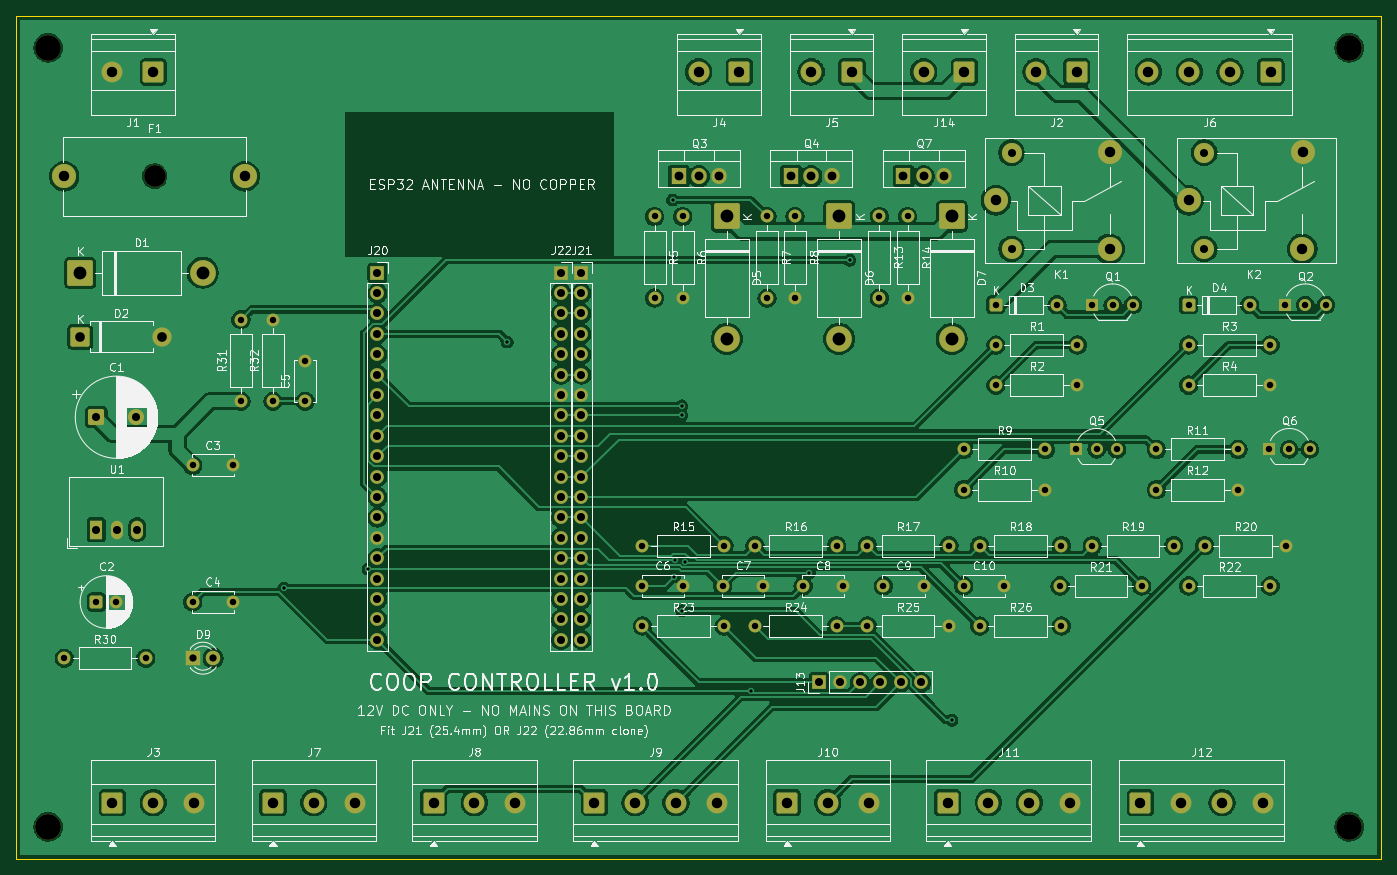
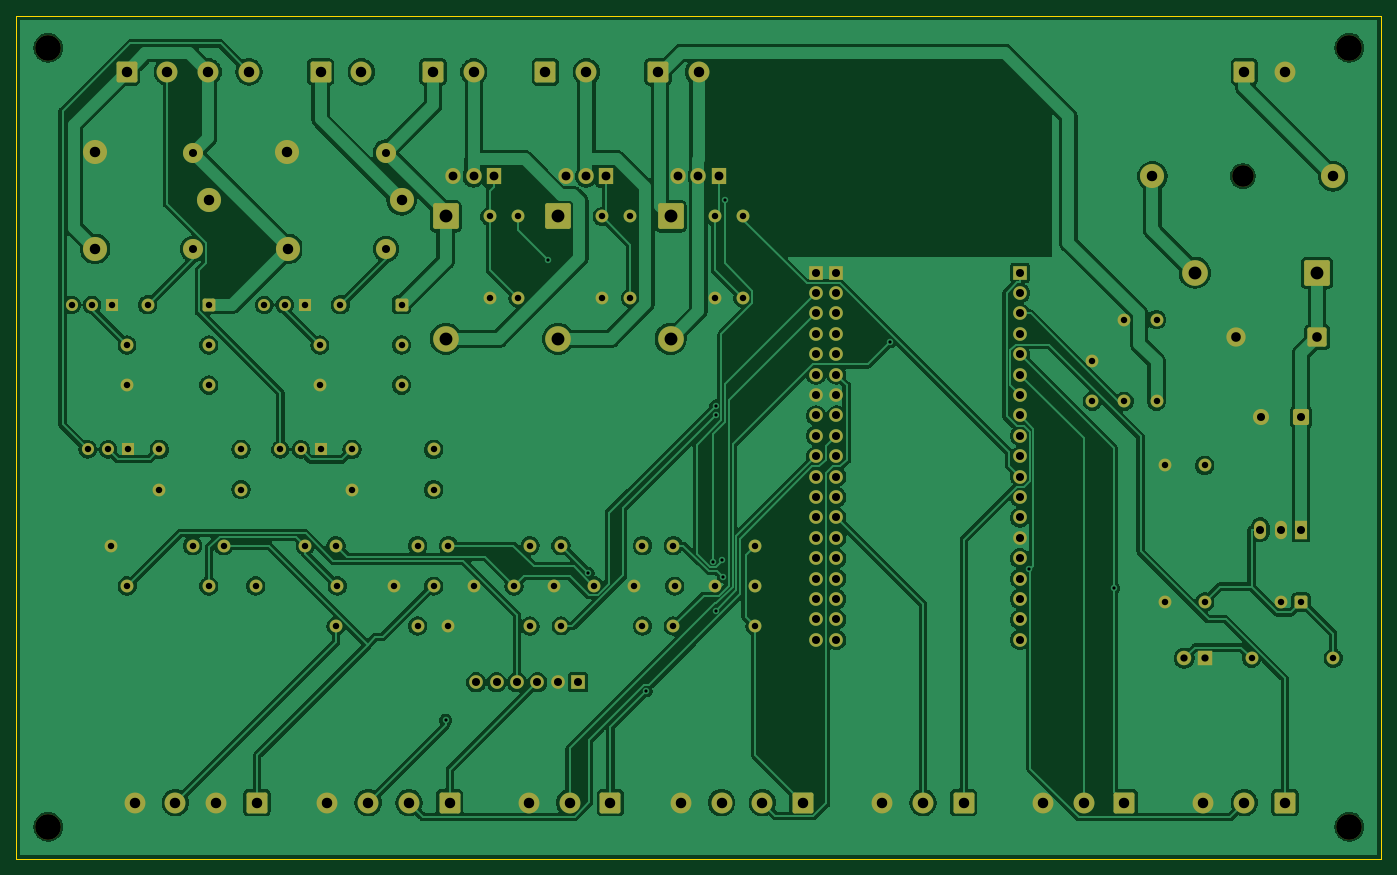
Circuit board: 9 layer files. Board 170.0 x 105.0 mm.
- bottom_copper: coop-controller-B_Cu.gbl (248591 bytes)
- bottom_mask: coop-controller-B_Mask.gbs (9998 bytes)
- bottom_silk: coop-controller-B_Silkscreen.gbo (461 bytes)
- outline: coop-controller-Edge_Cuts.gm1 (690 bytes)
- top_copper: coop-controller-F_Cu.gtl (259729 bytes)
- top_mask: coop-controller-F_Mask.gts (9998 bytes)
- top_silk: coop-controller-F_Silkscreen.gto (190668 bytes)
- drill: coop-controller-NPTH.drl (457 bytes)
- drill: coop-controller-PTH.drl (4207 bytes)

=== bottom_copper: coop-controller-B_Cu.gbl (248591 bytes, source omitted) ===
=== bottom_mask: coop-controller-B_Mask.gbs (9998 bytes, source omitted) ===
=== bottom_silk: coop-controller-B_Silkscreen.gbo ===
%TF.GenerationSoftware,KiCad,Pcbnew,10.0.6*%
%TF.CreationDate,2026-09-28T22:11:17-04:00*%
%TF.ProjectId,coop-controller,636f6f70-2d63-46f6-9e74-726f6c6c6572,rev?*%
%TF.SameCoordinates,Original*%
%TF.FileFunction,Legend,Bot*%
%TF.FilePolarity,Positive*%
%FSLAX46Y46*%
G04 Gerber Fmt 4.6, Leading zero omitted, Abs format (unit mm)*
G04 Created by KiCad (PCBNEW 10.0.6) date 2026-09-28 22:11:17*
%MOMM*%
%LPD*%
G01*
G04 APERTURE LIST*
G04 APERTURE END LIST*
M02*

=== outline: coop-controller-Edge_Cuts.gm1 ===
%TF.GenerationSoftware,KiCad,Pcbnew,10.0.6*%
%TF.CreationDate,2026-09-28T22:11:17-04:00*%
%TF.ProjectId,coop-controller,636f6f70-2d63-46f6-9e74-726f6c6c6572,rev?*%
%TF.SameCoordinates,Original*%
%TF.FileFunction,Profile,NP*%
%FSLAX46Y46*%
G04 Gerber Fmt 4.6, Leading zero omitted, Abs format (unit mm)*
G04 Created by KiCad (PCBNEW 10.0.6) date 2026-09-28 22:11:17*
%MOMM*%
%LPD*%
G01*
G04 APERTURE LIST*
%TA.AperFunction,Profile*%
%ADD10C,0.100000*%
%TD*%
G04 APERTURE END LIST*
D10*
X50000000Y-50000000D02*
X220000000Y-50000000D01*
X50000000Y-155000000D02*
X50000000Y-50000000D01*
X220000000Y-50000000D02*
X220000000Y-155000000D01*
X220000000Y-155000000D02*
X50000000Y-155000000D01*
M02*

=== top_copper: coop-controller-F_Cu.gtl (259729 bytes, source omitted) ===
=== top_mask: coop-controller-F_Mask.gts (9998 bytes, source omitted) ===
=== top_silk: coop-controller-F_Silkscreen.gto (190668 bytes, source omitted) ===
=== drill: coop-controller-NPTH.drl ===
M48
; DRILL file KiCad 10.0.6 date 2026-09-28T22:11:18
; FORMAT={-:-/ absolute / metric / decimal}
; #@! TF.CreationDate,2026-09-28T22:11:18-04:00
; #@! TF.GenerationSoftware,Kicad,Pcbnew,10.0.6
; #@! TF.FileFunction,NonPlated,1,2,NPTH
FMAT,2
METRIC
; #@! TA.AperFunction,NonPlated,NPTH,ComponentDrill
T1C2.700
; #@! TA.AperFunction,NonPlated,NPTH,ComponentDrill
T2C3.200
%
G90
G05
T1
X67.25Y-70.0
T2
X54.0Y-54.0
X54.0Y-151.0
X216.0Y-54.0
X216.0Y-151.0
M30

=== drill: coop-controller-PTH.drl ===
M48
; DRILL file KiCad 10.0.6 date 2026-09-28T22:11:18
; FORMAT={-:-/ absolute / metric / decimal}
; #@! TF.CreationDate,2026-09-28T22:11:18-04:00
; #@! TF.GenerationSoftware,Kicad,Pcbnew,10.0.6
; #@! TF.FileFunction,Plated,1,2,PTH
FMAT,2
METRIC
; #@! TA.AperFunction,Plated,PTH,ViaDrill
T1C0.400
; #@! TA.AperFunction,Plated,PTH,ComponentDrill
T2C0.800
; #@! TA.AperFunction,Plated,PTH,ComponentDrill
T3C0.900
; #@! TA.AperFunction,Plated,PTH,ComponentDrill
T4C1.000
; #@! TA.AperFunction,Plated,PTH,ComponentDrill
T5C1.100
; #@! TA.AperFunction,Plated,PTH,ComponentDrill
T6C1.200
; #@! TA.AperFunction,Plated,PTH,ComponentDrill
T7C1.300
; #@! TA.AperFunction,Plated,PTH,ComponentDrill
T8C1.600
%
G90
G05
T1
X83.347Y-121.277
X93.826Y-118.911
X111.157Y-90.626
X131.747Y-72.941
X131.955Y-119.886
X132.11Y-117.733
X132.89Y-99.78
X132.894Y-98.581
X132.9Y-124.093
X133.281Y-117.983
X141.548Y-134.078
X148.752Y-119.388
X153.791Y-80.446
X166.525Y-137.708
T2
X56.0Y-130.0
X60.0Y-123.0
X62.5Y-123.0
X66.16Y-130.0
X72.0Y-106.0
X72.0Y-123.0
X77.0Y-106.0
X77.0Y-123.0
X78.0Y-87.84
X78.0Y-98.0
X82.0Y-87.84
X82.0Y-98.0
X86.0Y-93.0
X86.0Y-98.0
X128.0Y-116.0
X128.0Y-121.0
X128.0Y-126.0
X129.5Y-75.0
X129.5Y-85.16
X133.0Y-75.0
X133.0Y-85.16
X133.0Y-121.0
X138.0Y-121.0
X138.16Y-116.0
X138.16Y-126.0
X142.0Y-116.0
X142.0Y-126.0
X143.0Y-121.0
X143.5Y-75.0
X143.5Y-85.16
X147.0Y-75.0
X147.0Y-85.16
X148.0Y-121.0
X152.16Y-116.0
X152.16Y-126.0
X153.0Y-121.0
X156.0Y-116.0
X156.0Y-126.0
X157.5Y-75.0
X157.5Y-85.16
X158.0Y-121.0
X161.0Y-75.0
X161.0Y-85.16
X163.0Y-121.0
X166.16Y-116.0
X166.16Y-126.0
X168.0Y-104.0
X168.0Y-109.0
X168.0Y-121.0
X170.0Y-116.0
X170.0Y-126.0
X172.0Y-86.0
X172.0Y-91.0
X172.0Y-96.0
X173.0Y-121.0
X178.16Y-104.0
X178.16Y-109.0
X179.62Y-86.0
X180.0Y-121.0
X180.16Y-116.0
X180.16Y-126.0
X182.0Y-104.0
X182.16Y-91.0
X182.16Y-96.0
X184.0Y-86.0
X184.0Y-116.0
X184.54Y-104.0
X186.54Y-86.0
X187.08Y-104.0
X189.08Y-86.0
X190.16Y-121.0
X192.0Y-104.0
X192.0Y-109.0
X194.16Y-116.0
X196.0Y-86.0
X196.0Y-91.0
X196.0Y-96.0
X196.0Y-121.0
X198.0Y-116.0
X202.16Y-104.0
X202.16Y-109.0
X203.62Y-86.0
X206.0Y-104.0
X206.16Y-91.0
X206.16Y-96.0
X206.16Y-121.0
X208.0Y-86.0
X208.16Y-116.0
X208.54Y-104.0
X210.54Y-86.0
X211.08Y-104.0
X213.08Y-86.0
T3
X72.0Y-130.0
X74.54Y-130.0
T4
X60.0Y-100.0
X60.0Y-114.0
X62.54Y-114.0
X65.0Y-100.0
X65.08Y-114.0
X95.0Y-82.0
X95.0Y-84.54
X95.0Y-87.08
X95.0Y-89.62
X95.0Y-92.16
X95.0Y-94.7
X95.0Y-97.24
X95.0Y-99.78
X95.0Y-102.32
X95.0Y-104.86
X95.0Y-107.4
X95.0Y-109.94
X95.0Y-112.48
X95.0Y-115.02
X95.0Y-117.56
X95.0Y-120.1
X95.0Y-122.64
X95.0Y-125.18
X95.0Y-127.72
X117.86Y-82.0
X117.86Y-84.54
X117.86Y-87.08
X117.86Y-89.62
X117.86Y-92.16
X117.86Y-94.7
X117.86Y-97.24
X117.86Y-99.78
X117.86Y-102.32
X117.86Y-104.86
X117.86Y-107.4
X117.86Y-109.94
X117.86Y-112.48
X117.86Y-115.02
X117.86Y-117.56
X117.86Y-120.1
X117.86Y-122.64
X117.86Y-125.18
X117.86Y-127.72
X120.4Y-82.0
X120.4Y-84.54
X120.4Y-87.08
X120.4Y-89.62
X120.4Y-92.16
X120.4Y-94.7
X120.4Y-97.24
X120.4Y-99.78
X120.4Y-102.32
X120.4Y-104.86
X120.4Y-107.4
X120.4Y-109.94
X120.4Y-112.48
X120.4Y-115.02
X120.4Y-117.56
X120.4Y-120.1
X120.4Y-122.64
X120.4Y-125.18
X120.4Y-127.72
X150.0Y-133.0
X152.54Y-133.0
X155.08Y-133.0
X157.62Y-133.0
X160.16Y-133.0
X162.7Y-133.0
X173.95Y-67.05
X173.95Y-79.05
X197.95Y-67.05
X197.95Y-79.05
T5
X132.5Y-70.0
X135.04Y-70.0
X137.58Y-70.0
X146.5Y-70.0
X149.04Y-70.0
X151.58Y-70.0
X160.5Y-70.0
X163.04Y-70.0
X165.58Y-70.0
T6
X58.0Y-90.0
X68.16Y-90.0
T7
X56.0Y-70.0
X62.0Y-57.0
X62.0Y-148.0
X67.08Y-57.0
X67.08Y-148.0
X72.16Y-148.0
X78.5Y-70.0
X82.0Y-148.0
X87.08Y-148.0
X92.16Y-148.0
X102.0Y-148.0
X107.08Y-148.0
X112.16Y-148.0
X122.0Y-148.0
X127.08Y-148.0
X132.16Y-148.0
X135.0Y-57.0
X137.24Y-148.0
X140.08Y-57.0
X146.0Y-148.0
X149.0Y-57.0
X151.08Y-148.0
X154.08Y-57.0
X156.16Y-148.0
X163.0Y-57.0
X166.0Y-148.0
X168.08Y-57.0
X171.08Y-148.0
X172.0Y-73.0
X176.16Y-148.0
X177.0Y-57.0
X181.24Y-148.0
X182.08Y-57.0
X186.15Y-79.05
X186.2Y-67.0
X190.0Y-148.0
X191.0Y-57.0
X195.08Y-148.0
X196.0Y-73.0
X196.08Y-57.0
X200.16Y-148.0
X201.16Y-57.0
X205.24Y-148.0
X206.24Y-57.0
X210.15Y-79.05
X210.2Y-67.0
T8
X58.0Y-82.0
X73.24Y-82.0
X138.5Y-75.0
X138.5Y-90.24
X152.5Y-75.0
X152.5Y-90.24
X166.5Y-75.0
X166.5Y-90.24
M30
